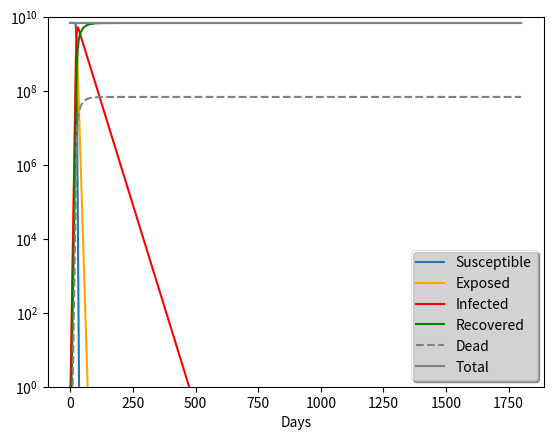

This figure's Python source:
import scipy as sp
import numpy as np
from scipy.integrate import solve_ivp
import matplotlib.pyplot as plt

'''
Overview:
The SEIRS models the flows of people between four states: susceptible (S), exposed (E), infected (I), and resistant (R).
Each of those variables represents the number of people in those groups.
The parameters alpha and beta partially control how fast people move from being susceptible to exposed (beta), from exposed to infected (sigma),
 and from infected to resistant (gamma). This model has two additional parameters; one is the background mortality (mu) which is unaffected by disease-state,
  while the other is vaccination (nu). The vaccination moves people from the susceptible to resistant directly, without becoming exposed or infected.
  
The SEIRS differs from the SEIR model by letting recovered individuals lose their resistance over time. The rate at which people lose their infection is governed by the parameter rho.

Beta	The parameter controlling how often a susceptible-infected contact results in a new exposure.
Gamma	The rate an infected recovers and moves into the resistant phase.
Sigma	The rate at which an exposed person becomes infective.
Mu	The natural mortality rate (this is unrelated to disease). This models a population of a constant size,
Nu	The rate at which susceptible become vaccinated.
Rho	The rate at which resistant people lose their resistance and become susceptible again.
Initial susceptible	The number of susceptible individuals at the beginning of the model run.
Initial exposed	The number of exposed individuals at the beginning of the model run.
Initial infected	The number of infected individuals at the beginning of the model run.
Initial recovered	The number of recovered individuals at the beginning of the model run.
Days	Controls how long the model will run.
'''

beta, gamma, sigma, theta = (3, 1/20, 0.5, 0.01/20)

mu, nu, rho = (0, 0, 0)

susceptible, exposed, infected, recovered, dead = (7*10**9, 1, 0, 0, 0)

N = susceptible + exposed + infected + recovered + dead

def seirs(t, z):
    S, E, I, R, D, N = z
    return [mu*(N-S) + rho*R - beta*S*I/N - nu*S,  #susceptible
            beta*S*I/N - (mu+sigma)*E,             #exposed
            sigma*E - (mu+gamma+theta)*I,          #infected
            gamma*I - mu*R + nu*S - rho*R,         #recovered
            theta*I,                               #dead
            0]


sol = solve_ivp(seirs, [0, 1800], [susceptible, exposed, infected, recovered, dead, N], dense_output=True)

print(sol)

fig, ax = plt.subplots()
ax.plot(sol.t, sol.y[0], label="Susceptible", marker='', linestyle='-')
ax.plot(sol.t, sol.y[1], label="Exposed", marker='', linestyle='-',color='orange')
ax.plot(sol.t, sol.y[2], label="Infected", marker='', linestyle='-',color='r')
ax.plot(sol.t, sol.y[3], label="Recovered", marker='', linestyle='-',color='g')
ax.plot(sol.t, sol.y[4], label="Dead", marker='', linestyle='--',color='grey')
ax.plot(sol.t, sol.y[5], label="Total", marker='',color='grey')
plt.yscale('log')
plt.ylim(1,10**10)
# ax.plot(times, result.expect[1],label="MagnetizationZ",linestyle='--',marker='o',markersize='2');
# ax.plot(times, result.expect[2],label="Exp(SigmaZ,0)");
# ax.plot(times, result.expect[3],label="Exp(SigmaX,0)",linestyle='--');
# ax.plot(times, np.abs(ups),label="Tr(rho_0,uu)",linestyle='--');
# ax.plot(times, np.abs(downs),label="Tr(rho_0,dd)",linestyle='-');
ax.set_xlabel('Days')
ax.set_ylabel('')
leg = plt.legend(loc='best', ncol=1, shadow=True, fancybox=True)
leg.get_frame().set_alpha(0.5)
plt.show()
